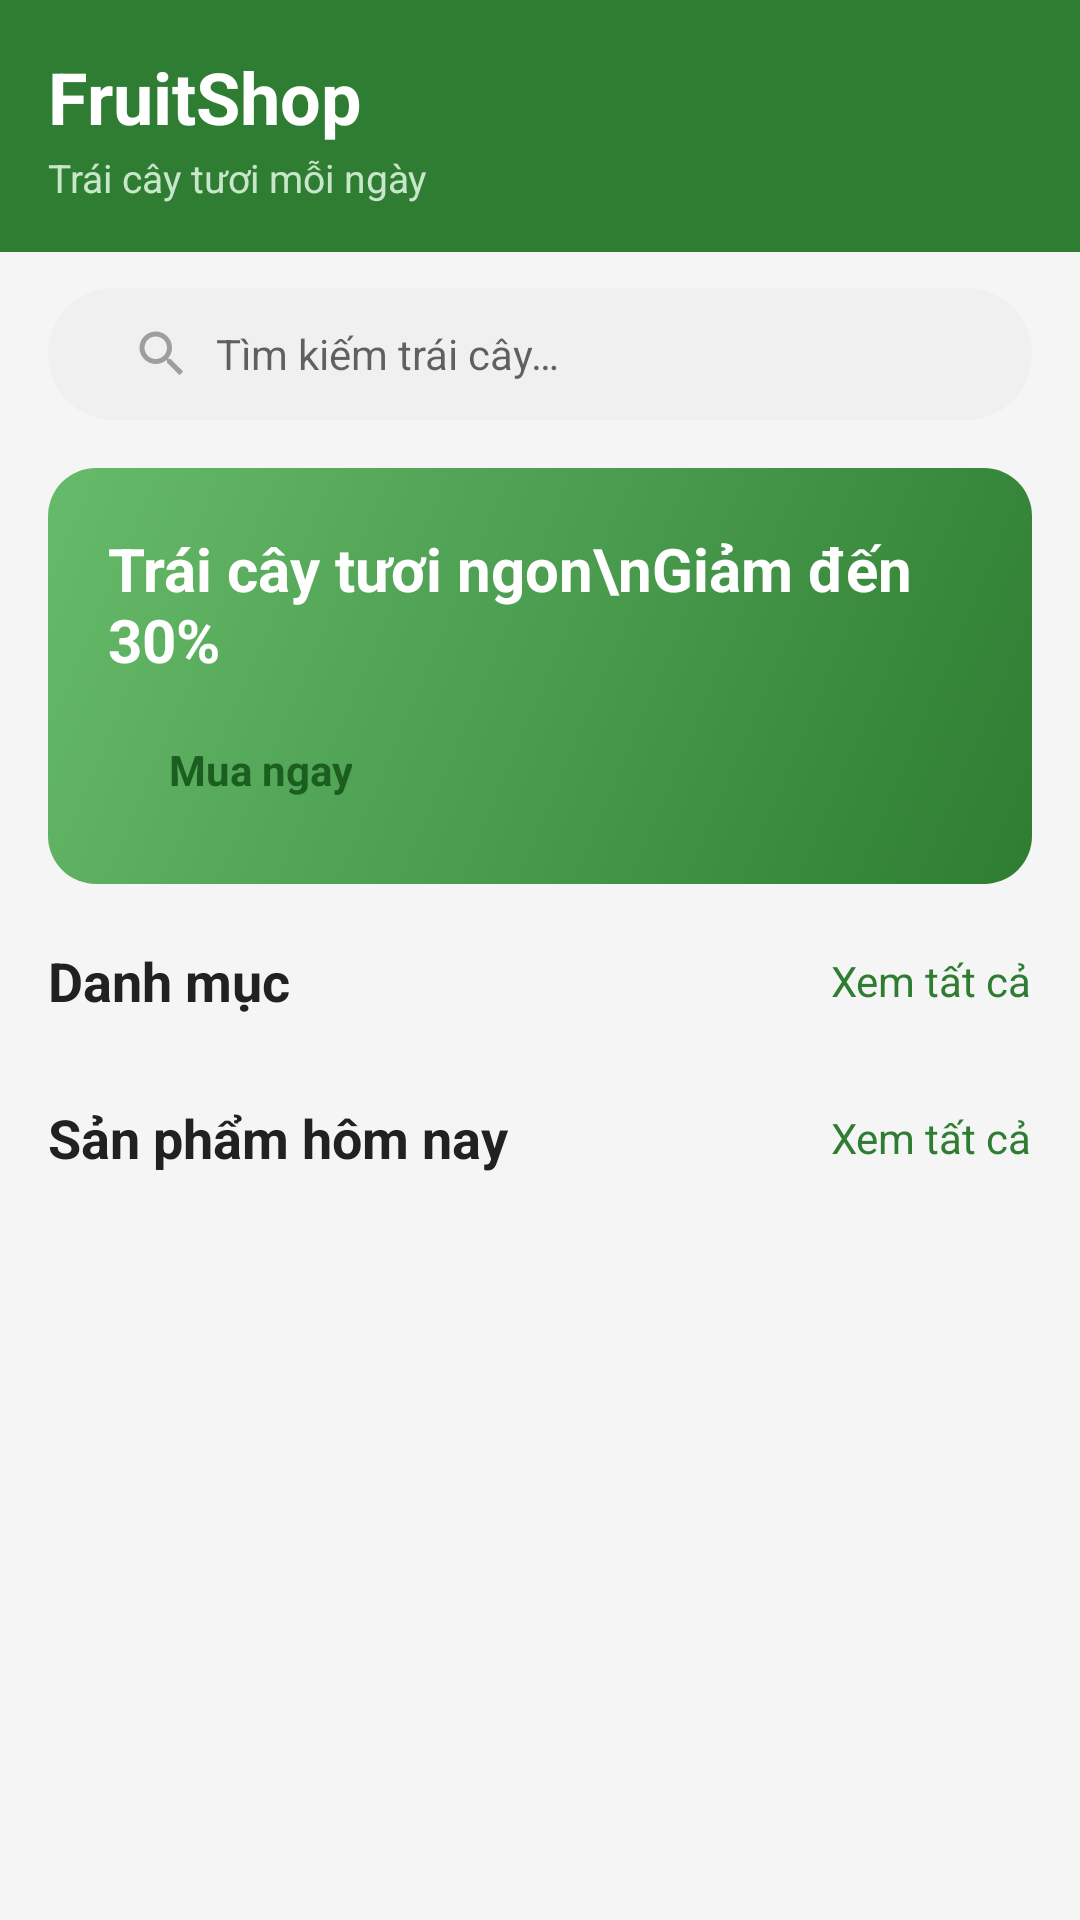

Write the Android layout XML for this screen, with the resource values it uses.
<!-- AndroidManifest.xml: application theme Theme.ShoppingApp -->
<!-- res/layout/fragment_home.xml -->
<?xml version="1.0" encoding="utf-8"?>
<androidx.core.widget.NestedScrollView xmlns:android="http://schemas.android.com/apk/res/android"
    android:layout_width="match_parent"
    android:layout_height="match_parent"
    android:background="@color/bg_light">

    <LinearLayout
        android:layout_width="match_parent"
        android:layout_height="wrap_content"
        android:orientation="vertical">

        
        <LinearLayout
            android:layout_width="match_parent"
            android:layout_height="wrap_content"
            android:background="@color/green_primary"
            android:orientation="vertical"
            android:padding="16dp">

            <TextView
                android:layout_width="wrap_content"
                android:layout_height="wrap_content"
                android:text="FruitShop"
                android:textColor="@color/white"
                android:textSize="24sp"
                android:textStyle="bold" />

            <TextView
                android:layout_width="wrap_content"
                android:layout_height="wrap_content"
                android:layout_marginTop="2dp"
                android:text="Trái cây tươi mỗi ngày"
                android:textColor="@color/green_light"
                android:textSize="13sp" />
        </LinearLayout>

        
        <LinearLayout
            android:layout_width="match_parent"
            android:layout_height="44dp"
            android:layout_marginStart="16dp"
            android:layout_marginEnd="16dp"
            android:layout_marginTop="12dp"
            android:background="@drawable/bg_search_bar"
            android:gravity="center_vertical"
            android:orientation="horizontal">

            <ImageView
                android:layout_width="20dp"
                android:layout_height="20dp"
                android:layout_marginStart="12dp"
                android:src="@drawable/ic_search"
                android:contentDescription="Search" />

            <EditText
                android:id="@+id/etSearch"
                android:layout_width="match_parent"
                android:layout_height="match_parent"
                android:background="@android:color/transparent"
                android:hint="Tìm kiếm trái cây…"
                android:inputType="text"
                android:paddingStart="8dp"
                android:textSize="14sp" />
        </LinearLayout>

        
        <LinearLayout
            android:layout_width="match_parent"
            android:layout_height="wrap_content"
            android:layout_marginStart="16dp"
            android:layout_marginEnd="16dp"
            android:layout_marginTop="16dp"
            android:background="@drawable/bg_banner"
            android:gravity="center_vertical"
            android:orientation="vertical"
            android:padding="20dp">

            <TextView
                android:id="@+id/banner_title"
                android:layout_width="wrap_content"
                android:layout_height="wrap_content"
                android:text="Trái cây tươi ngon\nGiảm đến 30%"
                android:textColor="@color/white"
                android:textSize="20sp"
                android:textStyle="bold" />

            <TextView
                android:id="@+id/shop_now"
                android:layout_width="wrap_content"
                android:layout_height="36dp"
                android:layout_marginTop="12dp"
                android:background="@drawable/bg_rounded_white"
                android:gravity="center"
                android:paddingStart="20dp"
                android:paddingEnd="20dp"
                android:text="Mua ngay"
                android:textColor="@color/green_dark"
                android:textSize="14sp"
                android:textStyle="bold" />
        </LinearLayout>

        
        <LinearLayout
            android:layout_width="match_parent"
            android:layout_height="wrap_content"
            android:layout_marginTop="20dp"
            android:gravity="center_vertical"
            android:orientation="horizontal"
            android:paddingStart="16dp"
            android:paddingEnd="16dp">

            <TextView
                android:layout_width="0dp"
                android:layout_height="wrap_content"
                android:layout_weight="1"
                android:text="Danh mục"
                android:textColor="@color/text_primary"
                android:textSize="18sp"
                android:textStyle="bold" />

            <TextView
                android:id="@+id/tvSeeAllCategories"
                android:layout_width="wrap_content"
                android:layout_height="wrap_content"
                android:text="Xem tất cả"
                android:textColor="@color/green_primary"
                android:textSize="14sp" />
        </LinearLayout>

        
        <androidx.recyclerview.widget.RecyclerView
            android:id="@+id/rvHomeCategories"
            android:layout_width="match_parent"
            android:layout_height="wrap_content"
            android:layout_marginTop="8dp"
            android:clipToPadding="false"
            android:paddingStart="16dp"
            android:paddingEnd="16dp" />

        
        <LinearLayout
            android:layout_width="match_parent"
            android:layout_height="wrap_content"
            android:layout_marginTop="20dp"
            android:gravity="center_vertical"
            android:orientation="horizontal"
            android:paddingStart="16dp"
            android:paddingEnd="16dp">

            <TextView
                android:layout_width="0dp"
                android:layout_height="wrap_content"
                android:layout_weight="1"
                android:text="Sản phẩm hôm nay"
                android:textColor="@color/text_primary"
                android:textSize="18sp"
                android:textStyle="bold" />

            <TextView
                android:id="@+id/tvSeeAllProducts"
                android:layout_width="wrap_content"
                android:layout_height="wrap_content"
                android:text="Xem tất cả"
                android:textColor="@color/green_primary"
                android:textSize="14sp" />
        </LinearLayout>

        
        <androidx.recyclerview.widget.RecyclerView
            android:id="@+id/rvHomeProducts"
            android:layout_width="match_parent"
            android:layout_height="wrap_content"
            android:layout_marginTop="8dp"
            android:clipToPadding="false"
            android:nestedScrollingEnabled="false"
            android:paddingStart="8dp"
            android:paddingEnd="8dp"
            android:paddingBottom="16dp" />

    </LinearLayout>
</androidx.core.widget.NestedScrollView>
<!-- resources referenced by this layout -->
<resources>
  <color name="bg_light">#F5F5F5</color>
  <color name="green_dark">#1B5E20</color>
  <color name="green_light">#C8E6C9</color>
  <color name="green_primary">#2E7D32</color>
  <color name="text_primary">#212121</color>
  <color name="white">#FFFFFF</color>
  <!-- drawable bg_banner (drawable) -->
  <?xml version="1.0" encoding="utf-8"?>
  <shape xmlns:android="http://schemas.android.com/apk/res/android"
      android:shape="rectangle">
      <gradient
          android:startColor="#2E7D32"
          android:endColor="#66BB6A"
          android:angle="135" />
      <corners android:radius="16dp" />
  </shape>
  <!-- drawable bg_search_bar (drawable) -->
  <?xml version="1.0" encoding="utf-8"?>
  <shape xmlns:android="http://schemas.android.com/apk/res/android"
      android:shape="rectangle">
      <solid android:color="#F0F0F0" />
      <corners android:radius="24dp" />
      <padding
          android:left="16dp"
          android:right="16dp"
          android:top="4dp"
          android:bottom="4dp" />
  </shape>
  <!-- drawable ic_search (drawable) -->
  <?xml version="1.0" encoding="utf-8"?>
  <vector xmlns:android="http://schemas.android.com/apk/res/android"
      android:width="24dp"
      android:height="24dp"
      android:viewportWidth="24"
      android:viewportHeight="24">
      <path
          android:fillColor="#9E9E9E"
          android:pathData="M15.5,14h-0.79l-0.28,-0.27C15.41,12.59 16,11.11 16,9.5 16,5.91 13.09,3 9.5,3S3,5.91 3,9.5 5.91,16 9.5,16c1.61,0 3.09,-0.59 4.23,-1.57l0.27,0.28v0.79l5,4.99L20.49,19l-4.99,-5zm-6,0C7.01,14 5,11.99 5,9.5S7.01,5 9.5,5 14,7.01 14,9.5 11.99,14 9.5,14z" />
  </vector>
  <style name="Theme.ShoppingApp" parent="Theme.MaterialComponents.Light.NoActionBar">
          <item name="colorPrimary">@color/green_primary</item>
          <item name="colorPrimaryDark">@color/green_dark</item>
          <item name="colorAccent">@color/green_primary</item>
          <item name="android:windowBackground">@color/white</item>
          <item name="android:statusBarColor">@color/green_dark</item>
      </style>
</resources>
